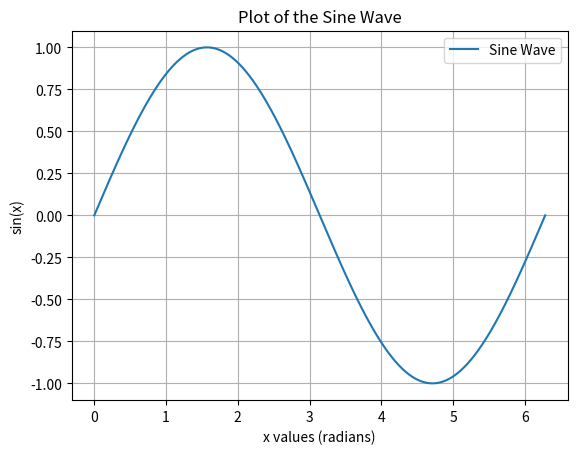

This figure's Python source: (Note: this script raises an exception after producing the figure.)
import numpy as np
import matplotlib.pyplot as plt

# Generate an array of x values from 0 to 2π (0 to 360 degrees)
x = np.linspace(0, 2 * np.pi, 1000)

# Compute the sine of each x value
y = np.sin(x)

# Create a plot
plt.plot(x, y, label='Sine Wave')

# Add labels and title
plt.xlabel('x values (radians)')
plt.ylabel('sin(x)')
plt.title('Plot of the Sine Wave')

# Add a grid
plt.grid(True)

# Show the legend
plt.legend()

# Save the plot as a PNG file
plt.savefig('/app/output/sine_wave_plot.png')
